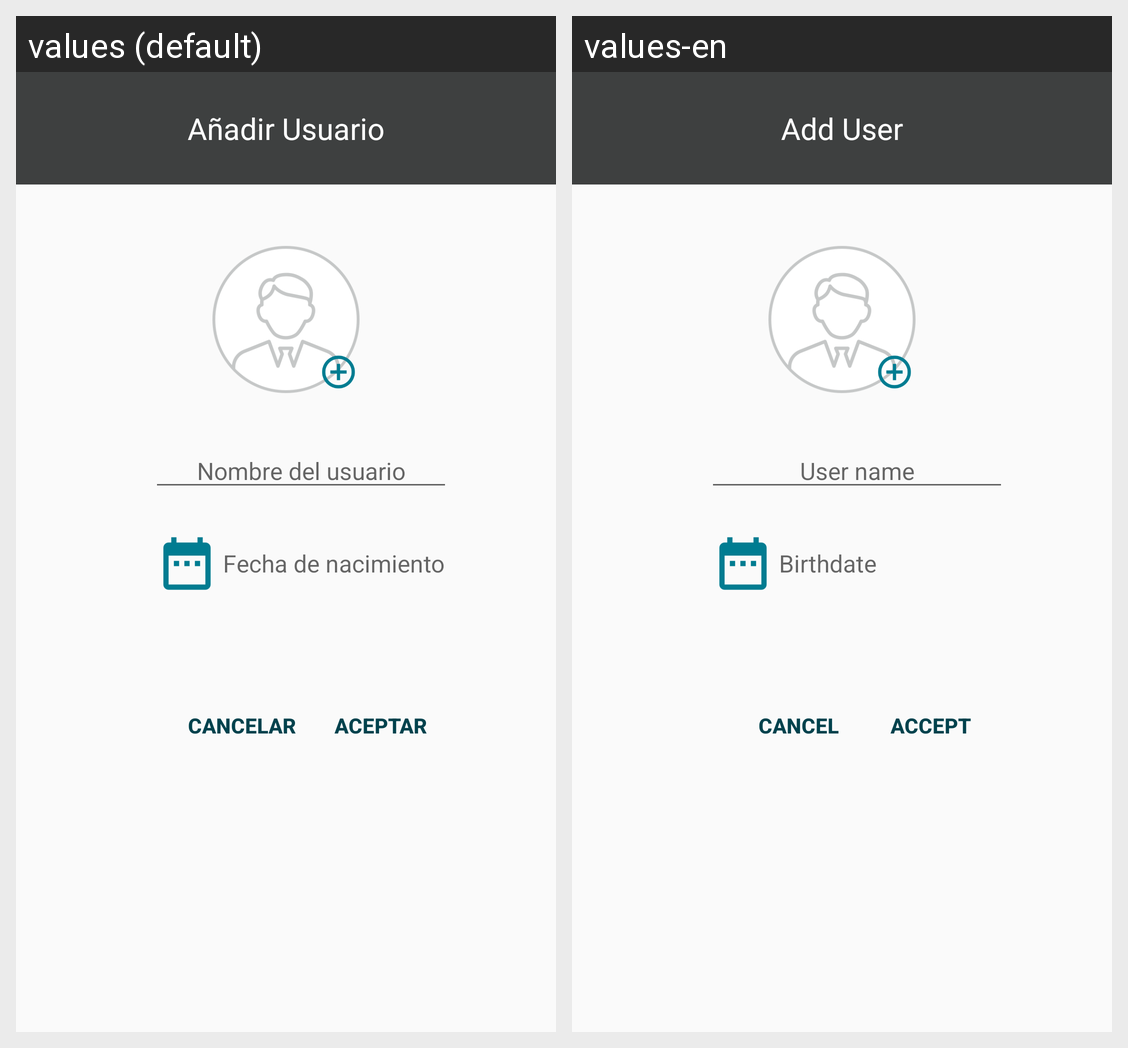

This grid shows one Android layout under two languages. Give, for every string resource on the screen, its name, the default text and each shown locale's text.
Android screen res/layout/fragment_add_user.xml rendered under 2 locales, left to right: values (default), values-en. Device: Nexus 5 (rendered at 1080×1920; each locale shown at half size, 540×960, under a caption strip naming it); theme AppTheme.
Strings drawn on this screen, with the default value and each locale's value (text and hints the layout hard-codes, and strings that could not be matched under every locale, appear in the picture but are not listed):

add_user_header
  values: Añadir Usuario
  values-en: Add User

type_user_name
  values: Nombre del usuario
  values-en: User name

type_user_birthdate
  values: Fecha de nacimiento
  values-en: Birthdate

cancel
  values: Cancelar
  values-en: Cancel

accept
  values: Aceptar
  values-en: Accept
